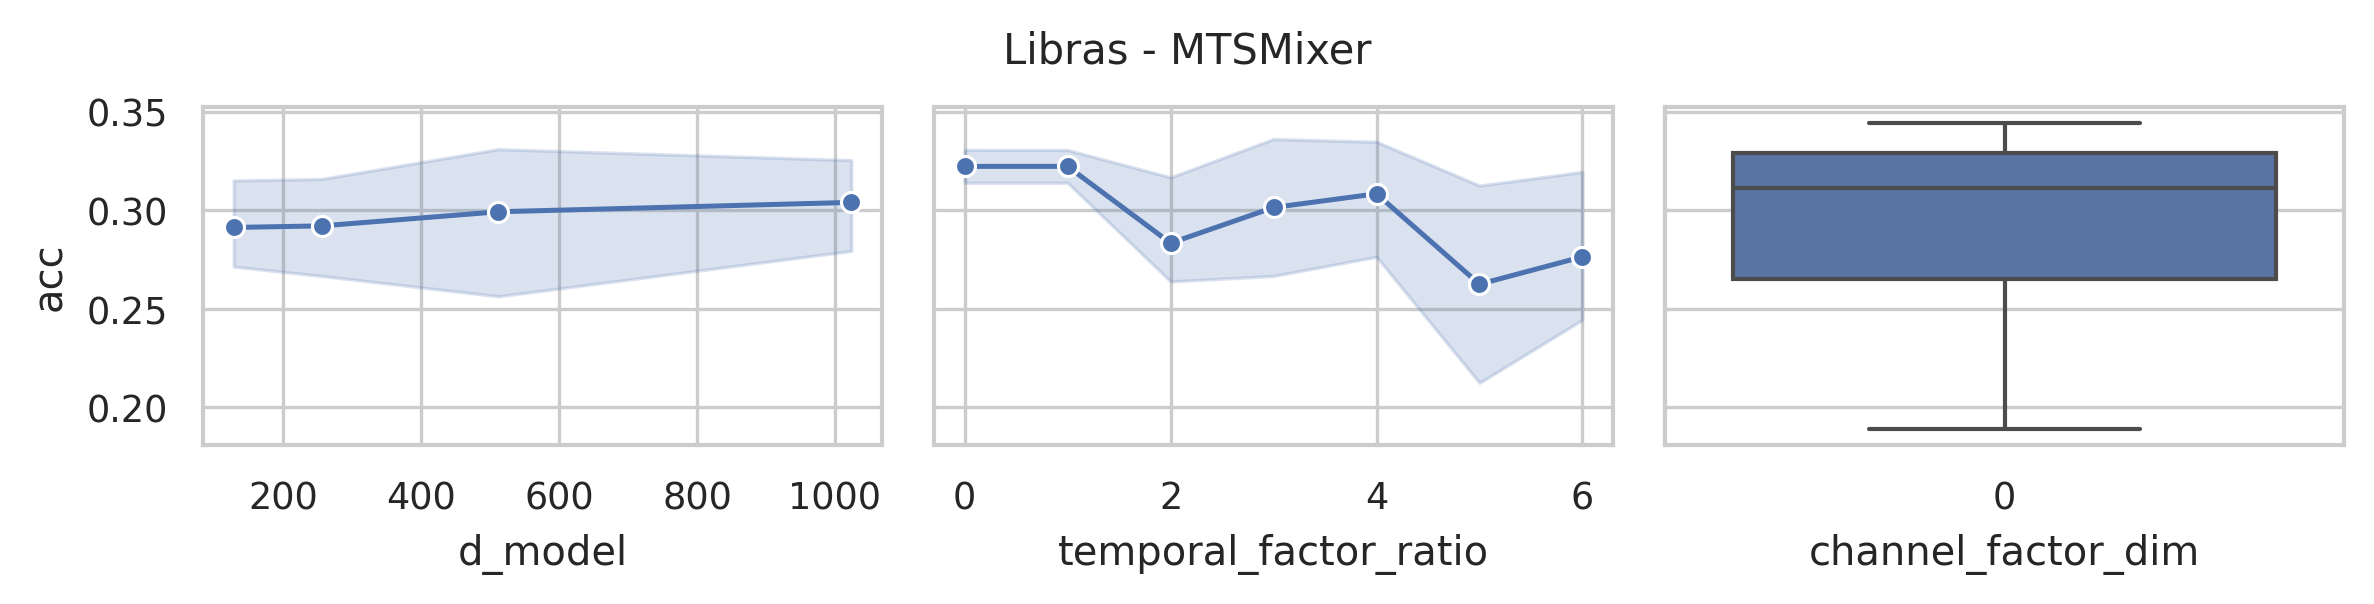

The data file committed next to this chart (first rows):
data_name, model, seq_len, n_layers, d_model, use_temporal_interaction, temporal_factor_ratio, use_channel_interaction, channel_factor_dim, revIn, norm, individual, acc, model_params, model_size (MB)
Libras, MTSMixer, 45, 2, 1024, True, 6, False, 0, False, True, False, 0.3389, 198075, 0.78
Libras, MTSMixer, 45, 2, 1024, True, 5, False, 0, False, True, False, 0.2833, 196027, 0.77
Libras, MTSMixer, 45, 2, 1024, True, 4, False, 0, False, True, False, 0.3222, 193979, 0.76
Libras, MTSMixer, 45, 2, 1024, True, 3, False, 0, False, True, False, 0.2611, 191931, 0.74
Libras, MTSMixer, 45, 2, 1024, True, 2, False, 0, False, True, False, 0.2667, 189883, 0.73
Libras, MTSMixer, 45, 2, 1024, True, 1, False, 0, False, True, False, 0.3278, 187835, 0.72
Libras, MTSMixer, 45, 2, 1024, False, 0, False, 0, False, True, False, 0.3278, 187835, 0.72
Libras, MTSMixer, 45, 2, 512, True, 6, False, 0, False, True, False, 0.2611, 99771, 0.4
Libras, MTSMixer, 45, 2, 512, True, 5, False, 0, False, True, False, 0.1889, 98747, 0.39
Libras, MTSMixer, 45, 2, 512, True, 4, False, 0, False, True, False, 0.3444, 97723, 0.39
Libras, MTSMixer, 45, 2, 512, True, 3, False, 0, False, True, False, 0.3333, 96699, 0.38
Libras, MTSMixer, 45, 2, 512, True, 2, False, 0, False, True, False, 0.3333, 95675, 0.37
Libras, MTSMixer, 45, 2, 512, True, 1, False, 0, False, True, False, 0.3167, 94651, 0.37
Libras, MTSMixer, 45, 2, 512, False, 0, False, 0, False, True, False, 0.3167, 94651, 0.37
Libras, MTSMixer, 45, 2, 256, True, 6, False, 0, False, True, False, 0.2389, 50619, 0.21
Libras, MTSMixer, 45, 2, 256, True, 5, False, 0, False, True, False, 0.3222, 50107, 0.21
Libras, MTSMixer, 45, 2, 256, True, 4, False, 0, False, True, False, 0.2611, 49595, 0.2
Libras, MTSMixer, 45, 2, 256, True, 3, False, 0, False, True, False, 0.3389, 49083, 0.2
Libras, MTSMixer, 45, 2, 256, True, 2, False, 0, False, True, False, 0.2611, 48571, 0.19
Libras, MTSMixer, 45, 2, 256, True, 1, False, 0, False, True, False, 0.3111, 48059, 0.19
Libras, MTSMixer, 45, 2, 256, False, 0, False, 0, False, True, False, 0.3111, 48059, 0.19
Libras, MTSMixer, 45, 2, 128, True, 6, False, 0, False, True, False, 0.2667, 26043, 0.12
Libras, MTSMixer, 45, 2, 128, True, 5, False, 0, False, True, False, 0.2556, 25787, 0.12
Libras, MTSMixer, 45, 2, 128, True, 4, False, 0, False, True, False, 0.3056, 25531, 0.11
Libras, MTSMixer, 45, 2, 128, True, 3, False, 0, False, True, False, 0.2722, 25275, 0.11
Libras, MTSMixer, 45, 2, 128, True, 2, False, 0, False, True, False, 0.2722, 25019, 0.1
Libras, MTSMixer, 45, 2, 128, True, 1, False, 0, False, True, False, 0.3333, 24763, 0.1
Libras, MTSMixer, 45, 2, 128, False, 0, False, 0, False, True, False, 0.3333, 24763, 0.1
